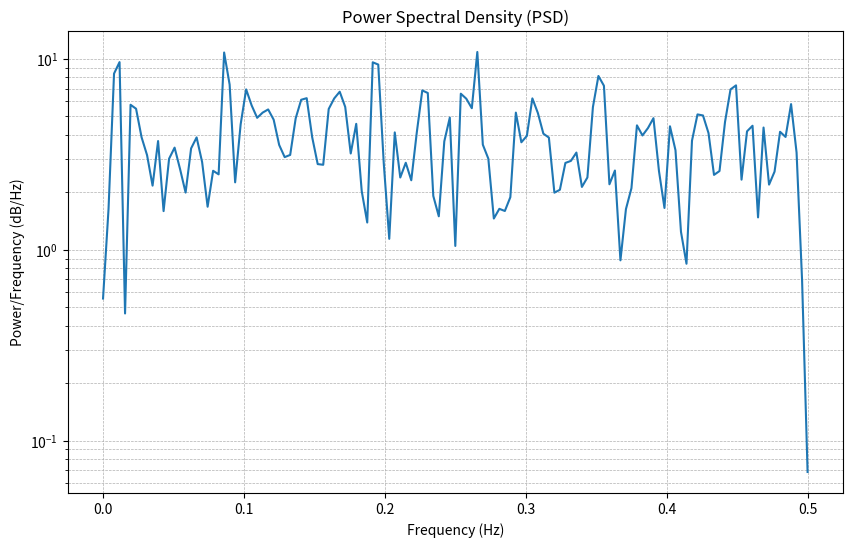

Write the Python code that produced this figure.
import numpy as np
import matplotlib.pyplot as plt
from scipy.signal import welch

# 1. 가상 데이터 생성 (스킬 사용 빈도)
# 예: 특정 스킬이 사용된 횟수를 1초 단위로 기록
np.random.seed(42)
time = np.arange(0, 600)  # 600초 데이터
skill_usage = np.random.poisson(2, size=600)  # 랜덤한 스킬 사용 빈도 생성

# 2. 파워 스펙트럼 밀도 계산
# `welch` 메서드는 윈도우를 적용하여 PSD를 계산
freqs, psd = welch(skill_usage, fs=1, nperseg=256)  # fs=1Hz(1초 단위)

# 3. PSD 시각화
plt.figure(figsize=(10, 6))
plt.semilogy(freqs, psd)  # y축 로그 스케일로 변환
plt.title("Power Spectral Density (PSD)")
plt.xlabel("Frequency (Hz)")
plt.ylabel("Power/Frequency (dB/Hz)")
plt.grid(True, which='both', linestyle='--', linewidth=0.5)
plt.show()
